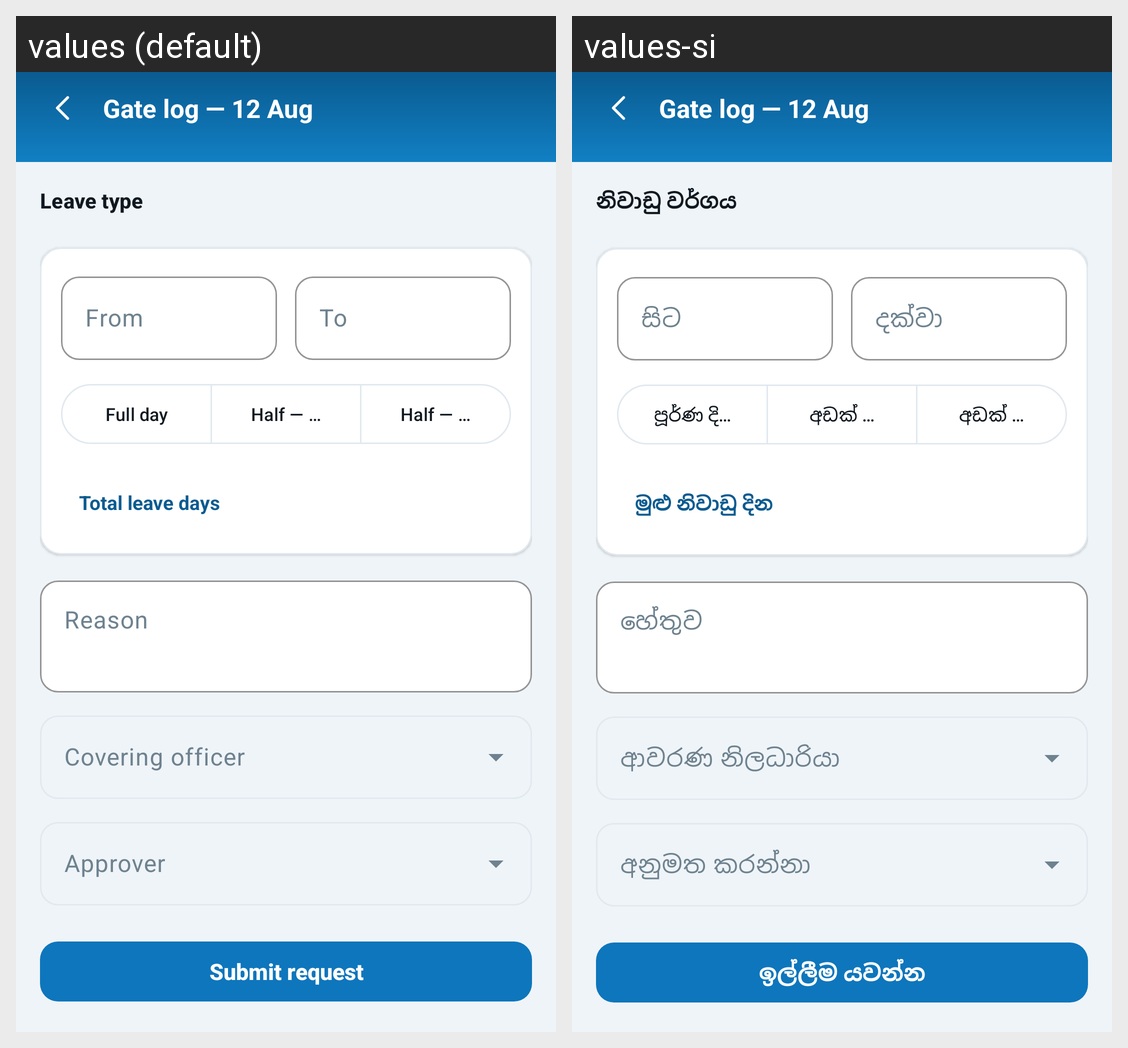

Here is an Android app screen in its default locale and in the app's own translations. Write out the translated-string differences for the strings that appear on this screen.
Android screen res/layout/fragment_apply_leave.xml rendered under 2 locales, left to right: values (default), values-si. Device: Nexus 5 (rendered at 1080×1920; each locale shown at half size, 540×960, under a caption strip naming it); theme Theme.Synergy.
Strings drawn on this screen, with the default value and each locale's value (text and hints the layout hard-codes, and strings that could not be matched under every locale, appear in the picture but are not listed):

apply_leave_type
  values: Leave type
  values-si: නිවාඩු වර්ගය

apply_from
  values: From
  values-si: සිට

apply_to
  values: To
  values-si: දක්වා

apply_full_day
  values: Full day
  values-si: පූර්ණ දිනය

apply_half_am
  values: Half — AM
  values-si: අඩක් — පෙ.ව.

apply_half_pm
  values: Half — PM
  values-si: අඩක් — ප.ව.

apply_total_days
  values: Total leave days
  values-si: මුළු නිවාඩු දින

apply_reason
  values: Reason
  values-si: හේතුව

apply_covering_officer
  values: Covering officer
  values-si: ආවරණ නිලධාරියා

apply_approver
  values: Approver
  values-si: අනුමත කරන්නා

apply_submit
  values: Submit request
  values-si: ඉල්ලීම යවන්න
